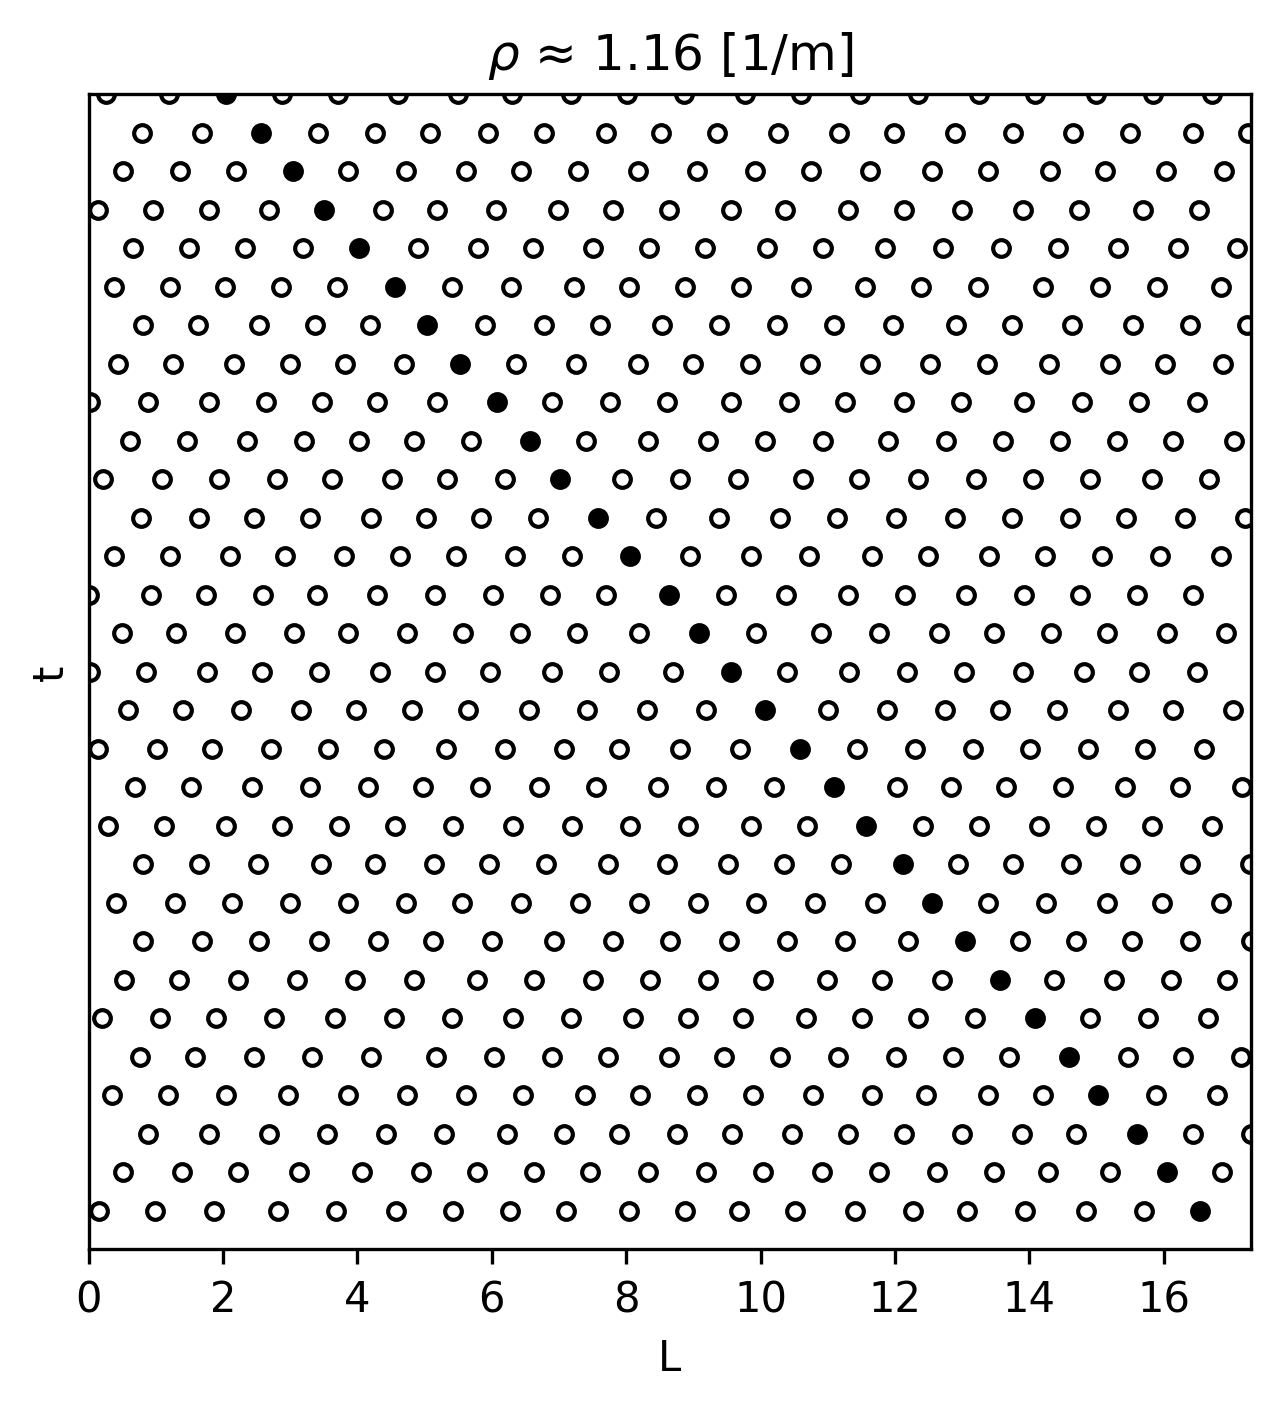

The data file committed next to this chart (first rows):
15.975841165889976, 16.8450300841097, 0.412865645091157, 1.2824717486425903, 2.1631991081639277, 3.021608355494243, 3.88621467793616, 4.74444003132757, 5.61075237633122, 6.479384830083531, 7.344680107613377, 8.198397700134345, 9.069060916564231, 9.933958023121614, 10.792594241060408, 11.65485972520066, 12.514435966429406, 13.381955601881963, 14.238438194675949, 15.102437776575728
16.07, 16.94, 0.5091, 1.379, 2.259, 3.118, 3.982, 4.841, 5.707, 6.576, 7.441, 8.295, 9.165, 10.03, 10.89, 11.75, 12.61, 13.48, 14.33, 15.2
16.17, 17.04, 0.6052, 1.475, 2.356, 3.214, 4.079, 4.937, 5.803, 6.672, 7.537, 8.391, 9.261, 10.13, 10.98, 11.85, 12.71, 13.57, 14.43, 15.29
16.26, 17.13, 0.7014, 1.571, 2.452, 3.31, 4.175, 5.033, 5.899, 6.768, 7.633, 8.487, 9.358, 10.22, 11.08, 11.94, 12.8, 13.67, 14.53, 15.39
16.36, 17.23, 0.7976, 1.667, 2.548, 3.406, 4.271, 5.129, 5.996, 6.864, 7.729, 8.583, 9.454, 10.32, 11.18, 12.04, 12.9, 13.77, 14.62, 15.49
16.46, 0.02597, 0.8938, 1.763, 2.644, 3.503, 4.367, 5.225, 6.092, 6.96, 7.826, 8.679, 9.55, 10.41, 11.27, 12.14, 13, 13.86, 14.72, 15.58
16.55, 0.1222, 0.99, 1.86, 2.74, 3.599, 4.463, 5.322, 6.188, 7.057, 7.922, 8.776, 9.646, 10.51, 11.37, 12.23, 13.09, 13.96, 14.82, 15.68
16.65, 0.2183, 1.086, 1.956, 2.837, 3.695, 4.56, 5.418, 6.284, 7.153, 8.018, 8.872, 9.742, 10.61, 11.47, 12.33, 13.19, 14.06, 14.91, 15.78
16.75, 0.3145, 1.182, 2.052, 2.933, 3.791, 4.656, 5.514, 6.38, 7.249, 8.114, 8.968, 9.839, 10.7, 11.56, 12.42, 13.28, 14.15, 15.01, 15.87
16.84, 0.4107, 1.279, 2.148, 3.029, 3.887, 4.752, 5.61, 6.476, 7.345, 8.21, 9.064, 9.935, 10.8, 11.66, 12.52, 13.38, 14.25, 15.1, 15.97
16.94, 0.5069, 1.375, 2.244, 3.125, 3.983, 4.848, 5.706, 6.573, 7.441, 8.307, 9.16, 10.03, 10.9, 11.75, 12.62, 13.48, 14.34, 15.2, 16.06
17.03, 0.6031, 1.471, 2.341, 3.221, 4.08, 4.944, 5.803, 6.669, 7.537, 8.403, 9.256, 10.13, 10.99, 11.85, 12.71, 13.57, 14.44, 15.3, 16.16
17.13, 0.6993, 1.567, 2.437, 3.317, 4.176, 5.04, 5.899, 6.765, 7.634, 8.499, 9.353, 10.22, 11.09, 11.95, 12.81, 13.67, 14.54, 15.39, 16.26
17.23, 0.7955, 1.663, 2.533, 3.414, 4.272, 5.137, 5.995, 6.861, 7.73, 8.595, 9.449, 10.32, 11.18, 12.04, 12.91, 13.76, 14.63, 15.49, 16.35
0.02247, 0.8917, 1.759, 2.629, 3.51, 4.368, 5.233, 6.091, 6.957, 7.826, 8.691, 9.545, 10.42, 11.28, 12.14, 13, 13.86, 14.73, 15.59, 16.45
0.1187, 0.9878, 1.856, 2.725, 3.606, 4.464, 5.329, 6.187, 7.054, 7.922, 8.788, 9.641, 10.51, 11.38, 12.24, 13.1, 13.96, 14.82, 15.68, 16.55
0.2148, 1.084, 1.952, 2.821, 3.702, 4.561, 5.425, 6.283, 7.15, 8.018, 8.884, 9.737, 10.61, 11.47, 12.33, 13.19, 14.05, 14.92, 15.78, 16.64
0.311, 1.18, 2.048, 2.918, 3.798, 4.657, 5.521, 6.38, 7.246, 8.115, 8.98, 9.834, 10.7, 11.57, 12.43, 13.29, 14.15, 15.02, 15.87, 16.74
0.4072, 1.276, 2.144, 3.014, 3.895, 4.753, 5.618, 6.476, 7.342, 8.211, 9.076, 9.93, 10.8, 11.67, 12.52, 13.39, 14.25, 15.11, 15.97, 16.83
0.5034, 1.373, 2.24, 3.11, 3.991, 4.849, 5.714, 6.572, 7.438, 8.307, 9.172, 10.03, 10.9, 11.76, 12.62, 13.48, 14.34, 15.21, 16.07, 16.93
0.5996, 1.469, 2.337, 3.206, 4.087, 4.945, 5.81, 6.668, 7.535, 8.403, 9.268, 10.12, 10.99, 11.86, 12.72, 13.58, 14.44, 15.31, 16.16, 17.03
0.6958, 1.565, 2.433, 3.302, 4.183, 5.042, 5.906, 6.764, 7.631, 8.499, 9.365, 10.22, 11.09, 11.95, 12.81, 13.67, 14.53, 15.4, 16.26, 17.12
0.792, 1.661, 2.529, 3.399, 4.279, 5.138, 6.002, 6.861, 7.727, 8.596, 9.461, 10.31, 11.19, 12.05, 12.91, 13.77, 14.63, 15.5, 16.35, 17.22
0.8882, 1.757, 2.625, 3.495, 4.376, 5.234, 6.099, 6.957, 7.823, 8.692, 9.557, 10.41, 11.28, 12.15, 13, 13.87, 14.73, 15.59, 16.45, 0.01475
0.9843, 1.854, 2.721, 3.591, 4.472, 5.33, 6.195, 7.053, 7.919, 8.788, 9.653, 10.51, 11.38, 12.24, 13.1, 13.96, 14.82, 15.69, 16.55, 0.1109
1.081, 1.95, 2.818, 3.687, 4.568, 5.426, 6.291, 7.149, 8.015, 8.884, 9.749, 10.6, 11.47, 12.34, 13.2, 14.06, 14.92, 15.79, 16.64, 0.2071
1.177, 2.046, 2.914, 3.783, 4.664, 5.522, 6.387, 7.245, 8.112, 8.98, 9.846, 10.7, 11.57, 12.43, 13.29, 14.16, 15.02, 15.88, 16.74, 0.3033
1.273, 2.142, 3.01, 3.88, 4.76, 5.619, 6.483, 7.342, 8.208, 9.076, 9.942, 10.8, 11.67, 12.53, 13.39, 14.25, 15.11, 15.98, 16.84, 0.3995
1.369, 2.238, 3.106, 3.976, 4.856, 5.715, 6.579, 7.438, 8.304, 9.173, 10.04, 10.89, 11.76, 12.63, 13.49, 14.35, 15.21, 16.08, 16.93, 0.4957
1.465, 2.334, 3.202, 4.072, 4.953, 5.811, 6.676, 7.534, 8.4, 9.269, 10.13, 10.99, 11.86, 12.72, 13.58, 14.44, 15.3, 16.17, 17.03, 0.5919
